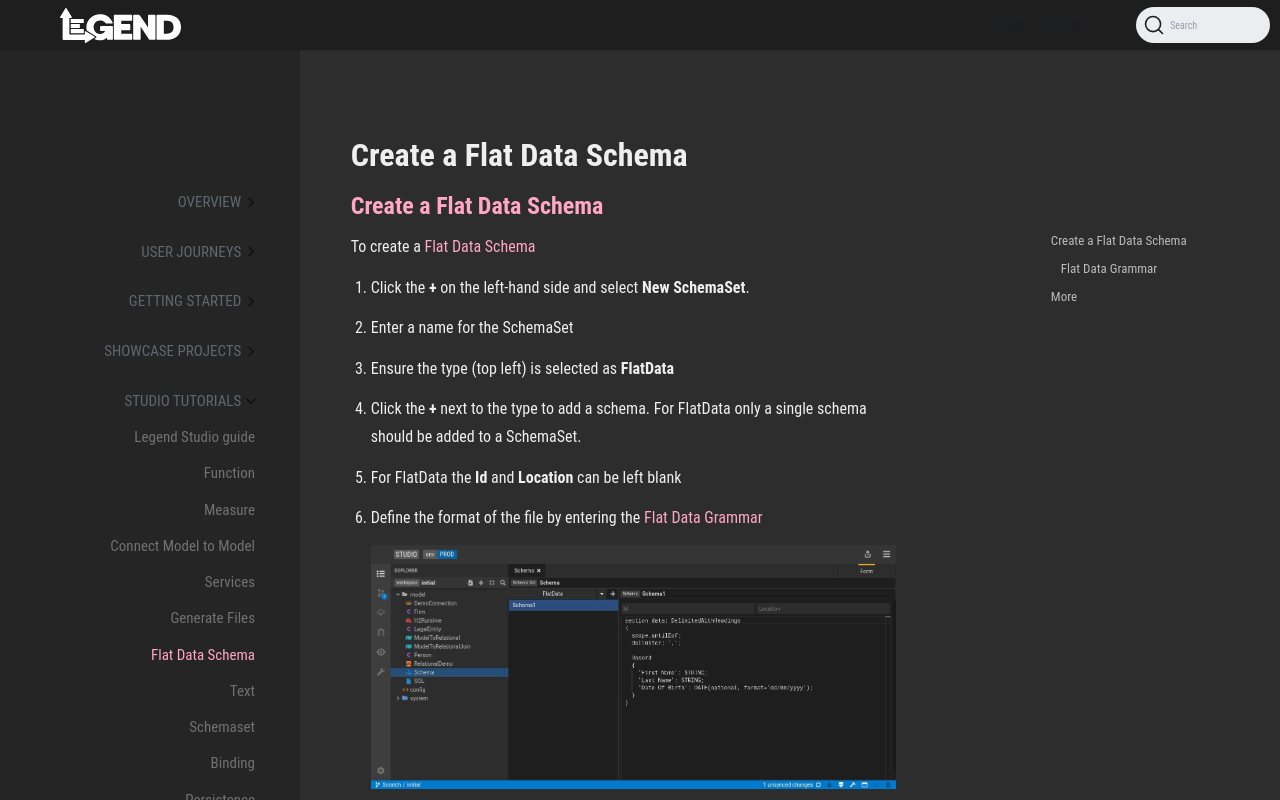

repository: finos/legend · page: docs/tutorials/studio-flat-data-schema.html · generator: docusaurus

---
id: studio-flat-data-schema
title: Create a Flat Data Schema
sidebar_label: Flat Data Schema
---

## Create a Flat Data Schema

To create a [Flat Data Schema](../overview/legend-glossary.md#flat-data-schema)

1. Click the **+** on the left-hand side and select **New SchemaSet**.
2. Enter a name for the SchemaSet
3. Ensure the type (top left) is selected as **FlatData**
4. Click the **+** next to the type to add a schema. For FlatData only a single schema should be added to a SchemaSet.
5. For FlatData the **Id** and **Location** can be left blank
6. Define the format of the file by entering the [Flat Data Grammar](#flat-data-grammar)

   ![Edit a SchemaSet](../assets/edit-schemaset.JPG)

### Flat Data Grammar

#### Sections

Each file format is defined by a schema (a single entry in a Legend SchemaSet). Each schema consists of one or more sections. A section is defined in
grammar as:

```Legend
section section_name: driver_type
{
  properties
  record_definition
}
```

The `section_name` provides a name for the section and must be unique within a schema.

The `driver_type` defines the type of data contained in the section. See below for details of the core driver types available.

The `properties` are specific to the driver type and are detailed below. Each property is specified either as a name or as a name and value. Each
property specified is terminated by a semicolon (`;`). See example below.

A `record_definition` may be given for driver types that support one.

#### Record definitions

A record definition is specified as:

```Legend
Record
{
  record_fields
}
```

Where a `record_field` is:

```Legend
field_name: data_type(arguments)
```

or

```Legend
field_name {address}: data_type(arguments)
```

dependent on whether the driver type is self-describing (without address) or not (with address).

The `field_name` is the field's name. For self-describing drivers this will be the name of the field exactly as it appears in the file (for example the heading of the
column). If the `field_name` contains non-alphanumeric characters (other than underscores) it should be enclosed in single quotes (`''`). For drivers that
are not self-describing the `field_name` can be any name that is unique within a record type. The `address` then specifies how the field is identified
within the data. The `address` is thus driver specific, it is always given within braces (`{}`).

#### Data Types

The valid `data_types` are given below. All data types can take arguments; when none are used the parentheses (`()`) are omitted. Arguments consist of
the single word `optional` or are a specified as `argument=value`. Multiple arguments are comma (`,`) separated.

- [STRING](#string)
- [BOOLEAN](#boolean)
- [INTEGER](#integer)
- [DECIMAL](#decimal)
- [DATE](#date)
- [DATETIME](#datetime)

##### STRING

Allowable Options:

- `optional`

Examples:

- `STRING`
- `STRING(optional)`

##### BOOLEAN

Allowable Options:

- `optional`
- `trueString`
- `falseString`

Examples:

- `BOOLEAN`
- `BOOLEAN(optional, trueString='Yes')`
- `BOOLEAN(trueString='Y',falseString='N')`

Notes:

- If no `trueString` or `falseString` is specified then `true` (case insensitive) is taken to be true and any other value is considered false.
- If only a `trueString` is specified then its value (case insensitive) is taken to be true and any other value is considered false.
- If only a `falseString` is specified then its value (case insensitive) is taken to be false and any other value is considered true.
- If both a `trueString` and a `falseString` are specified their values (case insensitive) are taken to be true/false respectively and any other value is considered an error.
- The properties `defaultTrueString` and `defaultFalseString` can be used to specify behaviour for all BOOLEAN fields in a section.

##### INTEGER

Allowable Options:

- `optional`
- `format`

Examples

- `INTEGER`
- `INTEGER(optional, format='#,##0')`

Notes:

- Valid format strings are per Java's [DecimalFormat](https://docs.oracle.com/en/java/javase/11/docs/api/java.base/java/text/DecimalFormat.html) (as used for integer-only strings).
- The format for all `INTEGER` fields in a section can be specified using the defaultIntegerFormat property.

##### DECIMAL

Allowable Options:

- `optional`
- `format`

Examples

- `DECIMAL`
- `DECIMAL(optional, format='#,##0.0')`

Notes:

- Valid format strings are per Java's [DecimalFormat](https://docs.oracle.com/en/java/javase/11/docs/api/java.base/java/text/DecimalFormat.html) (as used for integer-only strings).
- The format for all `DECIMAL` fields in a section can be specified using the defaultDecimalFormat property.

##### DATE

Allowable Options:

- `optional`
- `format`

Examples

- `DATE`
- `DATE(optional, format='dd/MM/yyyy')`

Notes:

- Valid format strings are per Java's [DateTimeFormatter](https://docs.oracle.com/en/java/javase/11/docs/api/java.base/java/time/format/DateTimeFormatter.html) (as used for date-only strings).
- The format for all `DATE` fields in a section can be specified using the `defaultDateFormat` property.
- If a format is not specified, dates are expected to be in ISO 8601 format for dates only (`yyyy-MM-dd`).

##### DATETIME

Allowable Options:

- `optional`
- `format`
- `timeZone`

Examples

- `DATETIME`
- `DATETIME(optional, format='dd/MM/yyyy HH:mm')`
- `DATETIME(timeZone='EST')`

Notes:

- Valid format strings are per Java's [DateTimeFormatter](https://docs.oracle.com/en/java/javase/11/docs/api/java.base/java/time/format/DateTimeFormatter.html).
- The format for all `DATETIME` fields in a section can be specified using the `defaultDateTimeFormat` property.
- If a format is not specified, datetimes are expected to be in ISO 8601 format.
- If the datetime data does not include time zone information the time zone will be set according to the arguments/properties specified.
- Valid timeZone values are per Java's [ZoneId](https://docs.oracle.com/en/java/javase/11/docs/api/java.base/java/time/ZoneId.html) including [SHORT_IDS](https://docs.oracle.com/en/java/javase/11/docs/api/java.base/java/time/ZoneId.html#SHORT_IDS).
- The default time zone for all `DATETIME` fields in a section can be specified using the `defaultTimeZone` property.
- When no time zone information is specified it is assumes to be UTC.

#### Driver: DelimitedWithHeadings

This driver reads data rows in which columns of data are separated by a delimiter. The first row specifies the headings for each column and hence defines
the order of data. A classic CSV file is an example of this.

##### Properties

- [Common Streaming Properties](#common-streaming-properties).
- [Common Delimited Properties](#common-delimited-properties).
- [Common Data Properties](#common-data-properties).
- `modelledColumnsMustBePresent` optional property which can be added as an option to assert that all fields specified in the Record must be present
  in the column headings row regardless of whether the field is optional.
- `onlyModelledColumnsAllowed` optional property which can be added as an option to prohibit any fields not specified in the Record from being
  present in the column headings row.

##### Record

A `Record` definition is expected for this driver and its fields must not specify address values.

#### Driver: DelimitedWithoutHeadings

This driver reads data rows in which columns of data are separated by a delimiter and where no headings row is present.

##### Properties

- [Common Streaming Properties](#common-streaming-properties).
- [Common Delimited Properties](#common-delimited-properties).
- [Common Data Properties](#common-data-properties).

##### Record

A `Record` definition is expected for this driver and its fields must specify address values.
The addresses are the one-based column positions of the data within the file.

#### Driver: ImmaterialLines

This driver is used to skip unnecessary lines of data.

##### Properties

- [Common Streaming Properties](#common-streaming-properties).

##### Record

A `Record` definition must not be specified.

#### Common Delimited Properties

- `delimiter` mandatory property which specifies the column separator character(s).

- `quoteChar` optional property which defines the character used for quoting strings within the file rows so that they can include delimiters and/or ends-of-lines.

  When quoting is used a quote character within a quoted string can be escaped by repeating it (for example the text 'It''s OK', where `quoteChar: '\'';` has been specified, equates to the value It's OK).

- `escapingChar` optional property which defines the character used to escape other characters.
  Escaping can be used both within and outside quoted text.

  Inside a quoted string the above example could have been `'It\'s OK'`, where `quoteChar: \'';` and `escapingChar: '\\'`; have been specified, also equates to the value It's OK.

  Outside it can be used to escape delimiters such that the text `Hello\, World, Goodbye`, where `delimiter: ',';` and `escapingChar: '\\';` have been specified, equates to two column values of `Hello, World` and `Goodbye`.

- `nullString` - optional property defining the text which equates to a null (missing) value.
  When this property is not specified the value is considered to be always present thus two delimiters in succession is interpreted as an empty string.
  To treat that as a null value you need to specify `nullString: '';`.

  Multiple `nullString` properties can be used to specify more that one value.

#### Common Streaming Properties

- `recordSeparator` optional property that defines the character(s) used to separate records within the file.
  This is commonly the end-of-line character(s).

  If this option is not specified the file will be separated using any of the commonly used line endings (`\n`, `\r\n` and `\r`);
  **this is usually the best option to alleviate issues with data being copied between different computers with different operating systems.**

- `mayContainBlankLines` optional property which can be added as an option to specify that blank lines within the file should be ignored.

- `scope` required property that specifies the scope of the section.
  Options are:
  - `scope.default;` use this unless you want a specific alternative
  - `scope.forNumberOfLines = n;` if the section spans an exact number of lines
  - `scope.untilLineEquals = 'END';` if the section spans until a marker line of the specified text
  - `scope.untilEof;` if the section spans for the remainder of the data

#### Common Data Properties

- `defaultIntegerFormat`
- `defaultDecimalFormat`
- `defaultTrueString`
- `defaultFalseString`
- `defaultDateFormat`
- `defaultDateTimeFormat`
- `defaultTimeZone`

See [Data Types](#data-types) for usage.

#### Examples

This example defines a CSV file with:

- an ignored header row
- a column headings row
- data rows

```Legend
section header: ImmaterialLines
{
  scope.forNumberOfLines: 1;
}

section data: DelimitedWithHeadings
{
  scope.default;
  delimiter: ',';
  modelledColumnsMustBePresent;
  onlyModelledColumnsAllowed;

  Record
  {
    'First Name': STRING;
    'Last Name': STRING;
    Age: INTEGER(optional);
  }
}
```

This example defines a pipe-delimited file without headers.
Columns are therefore addressed positionally:

```Legend
section data: DelimitedWithoutHeadings
{
  scope.default;
  delimiter: '|';

  Record
  {
    FirstName {1}: STRING;
    LastName {2}: STRING;
    Age {3}: INTEGER(optional);
  }
}
```

## More
- [Showcase projects](../showcases/showcase-projects.md)
- [Legend Glossary](../overview/legend-glossary.md)
- [Reference documentation](../reference/legend-language.md)
- [Legend Studio guide](/guides/studio)
- [Query tutorials](../tutorials/query-builder.md)
